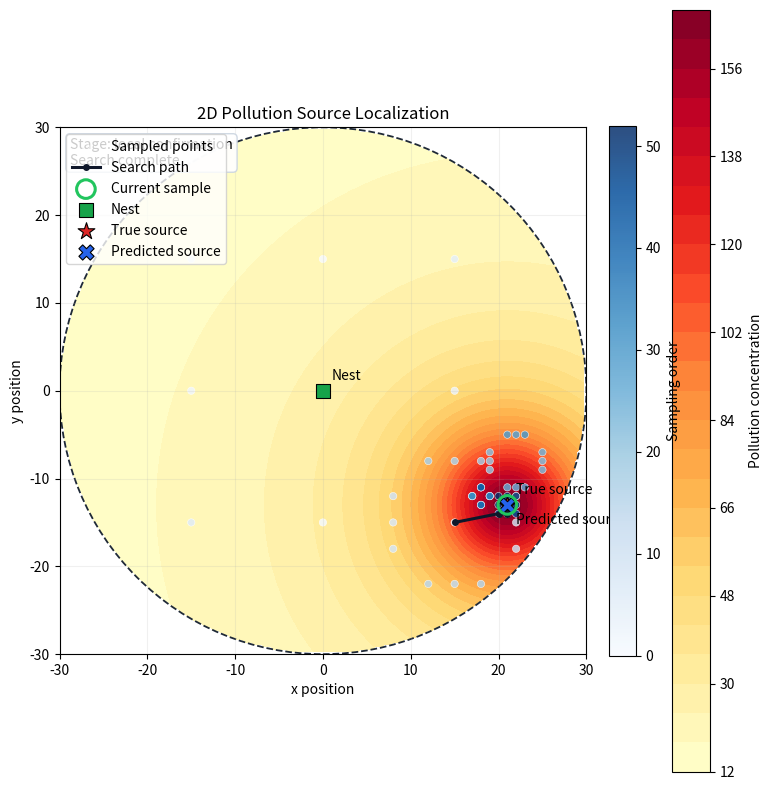

Generate this figure with matplotlib:
import argparse
import math
import random

import matplotlib.pyplot as plt
import numpy as np


def dist(a, b): return ((a[0] - b[0]) ** 2 + (a[1] - b[1]) ** 2) ** 0.5
def show(p): return f"({p[0]}, {p[1]})"


def parse_args():
    parser = argparse.ArgumentParser(
        description="Visualize a 2D pollution-source localization search."
    )
    parser.add_argument(
        "difficulty",
        nargs="?",
        type=int,
        help="Search difficulty value. If omitted, the program asks interactively.",
    )
    parser.add_argument(
        "--animation-speed",
        type=float,
        default=1.0,
        help="Animation speed multiplier for the plot (default: 1.0).",
    )
    return parser.parse_args()


def read_int(prompt, low=1, default=None):
    while True:
        try:
            raw = input(prompt).strip()
            if not raw and default is not None:
                return default
            value = int(raw)
            if value >= low:
                return value
        except EOFError:
            if default is not None:
                print()
                return default
            raise
        except ValueError:
            pass
        message = f"Enter an integer >= {low}."
        if default is not None:
            message += f" Press Enter for {default}."
        print(message)


def read_difficulty():
    return read_int("Enter one difficulty value (suggested: 4): ", low=1, default=4)


def validate_difficulty(difficulty):
    if difficulty < 1:
        raise ValueError("difficulty must be >= 1")


def validate_animation_speed(speed):
    if speed <= 0:
        raise ValueError("animation speed must be > 0")


def make_settings(difficulty):
    seed = 2027 + difficulty * 7919
    rng = random.Random(seed)
    scale = math.sqrt(difficulty)
    safe_range = int(18 + 6 * scale)
    return rng, {
        "seed": seed,
        "spiders": 6,
        "limit": int(30 + 12 * scale),
        "nest": (0, 0),
        "safe_range": safe_range,
        "walk_speed": max(0.45, 0.95 - 0.02 * math.log10(difficulty + 1)),
        "sample_time": 4.0 + 0.35 * math.log10(difficulty + 1),
        "peak": 150.0 + 8.0 * math.log10(difficulty + 1),
        "spread": max(8.0, safe_range * 0.25),
        "noise": 4.0 + 0.3 * math.log10(difficulty + 1),
    }


def build_hidden_source(cfg):
    return (
        cfg["nest"][0] + max(3, int(cfg["safe_range"] * 0.70)),
        cfg["nest"][1] - max(2, int(cfg["safe_range"] * 0.45)),
    )


def concentration(point, source, cfg):
    d = dist(point, source)
    return 12 + cfg["peak"] / (1 + (d / cfg["spread"]) ** 2)


def sample(point, source, cfg, times, rng, stable=False):
    base = concentration(point, source, cfg)
    if stable:
        return base
    return sum(max(0, base + rng.uniform(-cfg["noise"], cfg["noise"])) for _ in range(times)) / times


def inside(point, cfg):
    return all(-cfg["limit"] <= v <= cfg["limit"] for v in point) and dist(point, cfg["nest"]) <= cfg["safe_range"]


def region_points(nest, radius):
    x, y = nest
    r = max(2, radius // 2)
    return [(x, y + r), (x, y - r), (x - r, y), (x + r, y), (x - r, y + r), (x + r, y + r), (x - r, y - r), (x + r, y - r)]


def dfs_neighbors(center, cfg):
    x, y = center
    points = [(x + 1, y), (x - 1, y), (x, y + 1), (x, y - 1), (x + 1, y + 1), (x + 1, y - 1), (x - 1, y + 1), (x - 1, y - 1)]
    return [p for p in points if inside(p, cfg)]


def region_probe(center, step, axis):
    x, y = center
    if axis == "x":
        return [(x - step, y), (x - step, y - step // 2), (x - step, y + step // 2)], [(x + step, y), (x + step, y - step // 2), (x + step, y + step // 2)]
    return [(x, y - step), (x - step // 2, y - step), (x + step // 2, y - step)], [(x, y + step), (x - step // 2, y + step), (x + step // 2, y + step)]


def scan(points, repeats, positions, walk_log, sample_log, source, cfg, rng,
         history, stable=False, stage="search"):
    records = []
    for i, point in enumerate(points):
        spider = i % len(positions)
        target = point if inside(point, cfg) else positions[spider]
        walk_log[spider] += dist(positions[spider], target) / cfg["walk_speed"]
        sample_log[spider] += repeats * cfg["sample_time"]
        positions[spider] = target
        score = sample(target, source, cfg, repeats, rng, stable)
        records.append({"point": target, "score": score})
        history.append({
            "point": target,
            "score": score,
            "stable": stable,
            "stage": stage,
        })
    return records


def score_group(points, repeats, positions, walk_log, sample_log, source, cfg, rng, history):
    valid = [p for p in points if inside(p, cfg)]
    if not valid:
        return float("-inf")
    scores = [
        item["score"]
        for item in scan(
            valid, repeats, positions, walk_log, sample_log,
            source, cfg, rng, history, stage="binary narrowing"
        )
    ]
    return sum(scores) / len(scores)


def compare_regions(center, step, axis, positions, walk_log, sample_log, source, cfg, rng, history):
    first, second = region_probe(center, step, axis)
    repeats = 3
    s1 = score_group(first, repeats, positions, walk_log, sample_log, source, cfg, rng, history)
    s2 = score_group(second, repeats, positions, walk_log, sample_log, source, cfg, rng, history)
    while abs(s1 - s2) < cfg["noise"] * 0.45 and repeats < 7:
        repeats += 1
        s1 = score_group(first, repeats, positions, walk_log, sample_log, source, cfg, rng, history)
        s2 = score_group(second, repeats, positions, walk_log, sample_log, source, cfg, rng, history)
    return s1, s2


def locate(rng, cfg):
    source = build_hidden_source(cfg)
    positions = [cfg["nest"]] * cfg["spiders"]
    walk_log, sample_log, history = [0.0] * cfg["spiders"], [0.0] * cfg["spiders"], []
    coarse_repeats, final_repeats = 4 + cfg["safe_range"] // 35, 6 + cfg["safe_range"] // 30
    start_points = [p for p in region_points(cfg["nest"], cfg["safe_range"]) if inside(p, cfg)]
    first = max(
        scan(
            start_points, coarse_repeats, positions, walk_log, sample_log,
            source, cfg, rng, history, stage="8-point region detection"
        ),
        key=lambda item: item["score"]
    )["point"]

    half = cfg["safe_range"] // 2
    x1 = max(cfg["nest"][0] - cfg["safe_range"], first[0] - half)
    x2 = min(cfg["nest"][0] + cfg["safe_range"], first[0] + half)
    y1 = max(cfg["nest"][1] - cfg["safe_range"], first[1] - half)
    y2 = min(cfg["nest"][1] + cfg["safe_range"], first[1] + half)
    path, current = [first], first

    while x2 - x1 > 4 or y2 - y1 > 4:
        center = ((x1 + x2) // 2, (y1 + y2) // 2)
        step_x, step_y = max(1, (x2 - x1) // 4), max(1, (y2 - y1) // 4)
        if x2 - x1 >= y2 - y1:
            left_score, right_score = compare_regions(center, step_x, "x", positions, walk_log, sample_log, source, cfg, rng, history)
            down_score, up_score = compare_regions(center, step_y, "y", positions, walk_log, sample_log, source, cfg, rng, history)
        else:
            down_score, up_score = compare_regions(center, step_y, "y", positions, walk_log, sample_log, source, cfg, rng, history)
            left_score, right_score = compare_regions(center, step_x, "x", positions, walk_log, sample_log, source, cfg, rng, history)
        mid_x, mid_y = (x1 + x2) // 2, (y1 + y2) // 2
        x1, x2 = (x1, mid_x) if left_score >= right_score else (mid_x, x2)
        y1, y2 = (y1, mid_y) if down_score >= up_score else (mid_y, y2)
        current = ((x1 + x2) // 2, (y1 + y2) // 2)
        if inside(current, cfg) and current != path[-1]:
            path.append(current)

    located = scan(
        [current], final_repeats, positions, walk_log, sample_log,
        source, cfg, rng, history, stable=True, stage="local confirmation"
    )[0]
    seen, stack = {current}, [current]
    while stack:
        point = stack.pop()
        for nxt in dfs_neighbors(point, cfg):
            if nxt in seen:
                continue
            seen.add(nxt)
            if dist(nxt, located["point"]) > 2:
                continue
            candidate = scan(
                [nxt], final_repeats, positions, walk_log, sample_log,
                source, cfg, rng, history, stable=True, stage="local confirmation"
            )[0]
            if candidate["score"] > located["score"]:
                located = candidate
                path.append(nxt)
                stack.append(nxt)
                break

    totals = [walk_log[i] + sample_log[i] for i in range(cfg["spiders"])]
    lead = max(range(cfg["spiders"]), key=lambda i: totals[i])
    return source, located, path, totals[lead], walk_log[lead], sample_log[lead], history


def plot_search(cfg, source, located, path, history, animation_speed=1.0):
    limit = cfg["safe_range"]
    x = np.linspace(cfg["nest"][0] - limit, cfg["nest"][0] + limit, 220)
    y = np.linspace(cfg["nest"][1] - limit, cfg["nest"][1] + limit, 220)
    xx, yy = np.meshgrid(x, y)
    zz = 12 + cfg["peak"] / (1 + (((xx - source[0]) ** 2 + (yy - source[1]) ** 2) ** 0.5 / cfg["spread"]) ** 2)
    zz[((xx - cfg["nest"][0]) ** 2 + (yy - cfg["nest"][1]) ** 2) ** 0.5 > cfg["safe_range"]] = np.nan

    fig, ax = plt.subplots(figsize=(8, 8))
    heat = ax.contourf(xx, yy, zz, levels=28, cmap="YlOrRd")
    fig.colorbar(heat, ax=ax, label="Pollution concentration")

    ring = plt.Circle(cfg["nest"], cfg["safe_range"], fill=False, color="#1f2937", linestyle="--", linewidth=1.3)
    ax.add_patch(ring)

    history_points = [item["point"] for item in history]
    sample_scatter = ax.scatter(
        [], [], c=[], cmap="Blues", s=28, alpha=0.85, edgecolors="white",
        linewidths=0.4, label="Sampled points", vmin=0,
        vmax=max(1, len(history_points) - 1)
    )
    fig.colorbar(sample_scatter, ax=ax, fraction=0.046, pad=0.04, label="Sampling order")

    path_line, = ax.plot([], [], color="#0f172a", linewidth=2.2, marker="o",
                         markersize=4, label="Search path")
    active_point = ax.scatter(
        [], [], s=180, marker="o", facecolors="none", edgecolors="#22c55e",
        linewidths=2.2, label="Current sample", zorder=7
    )
    ax.scatter(*cfg["nest"], s=110, marker="s", color="#16a34a", edgecolors="black", linewidths=0.8, label="Nest", zorder=5)
    ax.scatter(*source, s=160, marker="*", color="#dc2626", edgecolors="black", linewidths=0.8, label="True source", zorder=6)
    found_marker = ax.scatter([], [], s=120, marker="X", color="#2563eb",
                              edgecolors="black", linewidths=0.8,
                              label="Predicted source", zorder=6)

    ax.annotate("Nest", cfg["nest"], xytext=(6, 8), textcoords="offset points")
    ax.annotate("True source", source, xytext=(6, 8), textcoords="offset points")
    ax.set_title("2D Pollution Source Localization")
    ax.set_xlabel("x position")
    ax.set_ylabel("y position")
    ax.set_aspect("equal")
    ax.grid(alpha=0.18)
    ax.legend(loc="upper left")
    stage_text = ax.text(
        0.02, 0.98, "", transform=ax.transAxes, va="top", ha="left",
        fontsize=10, bbox={"boxstyle": "round,pad=0.3", "facecolor": "white",
                           "edgecolor": "#cbd5e1", "alpha": 0.92}
    )
    plt.tight_layout()

    point_steps = {}
    for index, point in enumerate(path):
        point_steps.setdefault(point, index + 1)

    plt.ion()
    predicted_note = None
    shown_points, shown_colors = [], []
    shown_path = []
    base_pause = 0.08
    for index, point in enumerate(history_points):
        step = history[index]
        shown_points.append(point)
        shown_colors.append(index)
        sample_scatter.set_offsets(np.array(shown_points))
        sample_scatter.set_array(np.array(shown_colors))
        active_point.set_offsets([point])
        stage_text.set_text(f"Stage: {step['stage']}\nSample #{index + 1}")

        if point in point_steps and len(shown_path) < point_steps[point]:
            shown_path.append(point)
            px, py = zip(*shown_path)
            path_line.set_data(px, py)

        if point == located["point"] and predicted_note is None:
            found_marker.set_offsets([located["point"]])
            predicted_note = ax.annotate(
                "Predicted source", located["point"],
                xytext=(6, -14), textcoords="offset points"
            )

        fig.canvas.draw_idle()
        pause = (base_pause if index < 20 else 0.03) / animation_speed
        plt.pause(max(0.001, pause))

    if predicted_note is None:
        found_marker.set_offsets([located["point"]])
        ax.annotate(
            "Predicted source", located["point"],
            xytext=(6, -14), textcoords="offset points"
        )
        fig.canvas.draw_idle()

    active_point.set_offsets([located["point"]])
    stage_text.set_text("Stage: local confirmation\nSearch complete")
    plt.ioff()
    plt.show()


def run(difficulty, animation_speed=1.0):
    validate_difficulty(difficulty)
    validate_animation_speed(animation_speed)
    rng, cfg = make_settings(difficulty)
    source, located, path, mission_time, walk_time, sample_cost, history = locate(rng, cfg)
    print("2D Pollution Source Localization")
    print("=" * 34)
    print(f"Difficulty: {difficulty}")
    print(f"Animation speed: {animation_speed:.2f}x")
    print(f"Seed: {cfg['seed']}")
    print(f"Located source: {show(located['point'])}")
    print(f"True source: {show(source)}")
    print(f"Mission time: {mission_time:.2f}s")
    print(f"Walking time: {walk_time:.2f}s")
    print(f"Sampling time: {sample_cost:.2f}s")
    print("Search flow: sample 8 initial points -> choose strongest region -> binary narrowing -> local confirmation")
    print("Visited points:", " -> ".join(show(p) for p in path))
    plot_search(cfg, source, located, path, history, animation_speed)


def main():
    args = parse_args()
    try:
        difficulty = args.difficulty
        if difficulty is None:
            difficulty = read_difficulty()
        run(difficulty, args.animation_speed)
    except ValueError as exc:
        raise SystemExit(str(exc))


if __name__ == "__main__":
    main()
